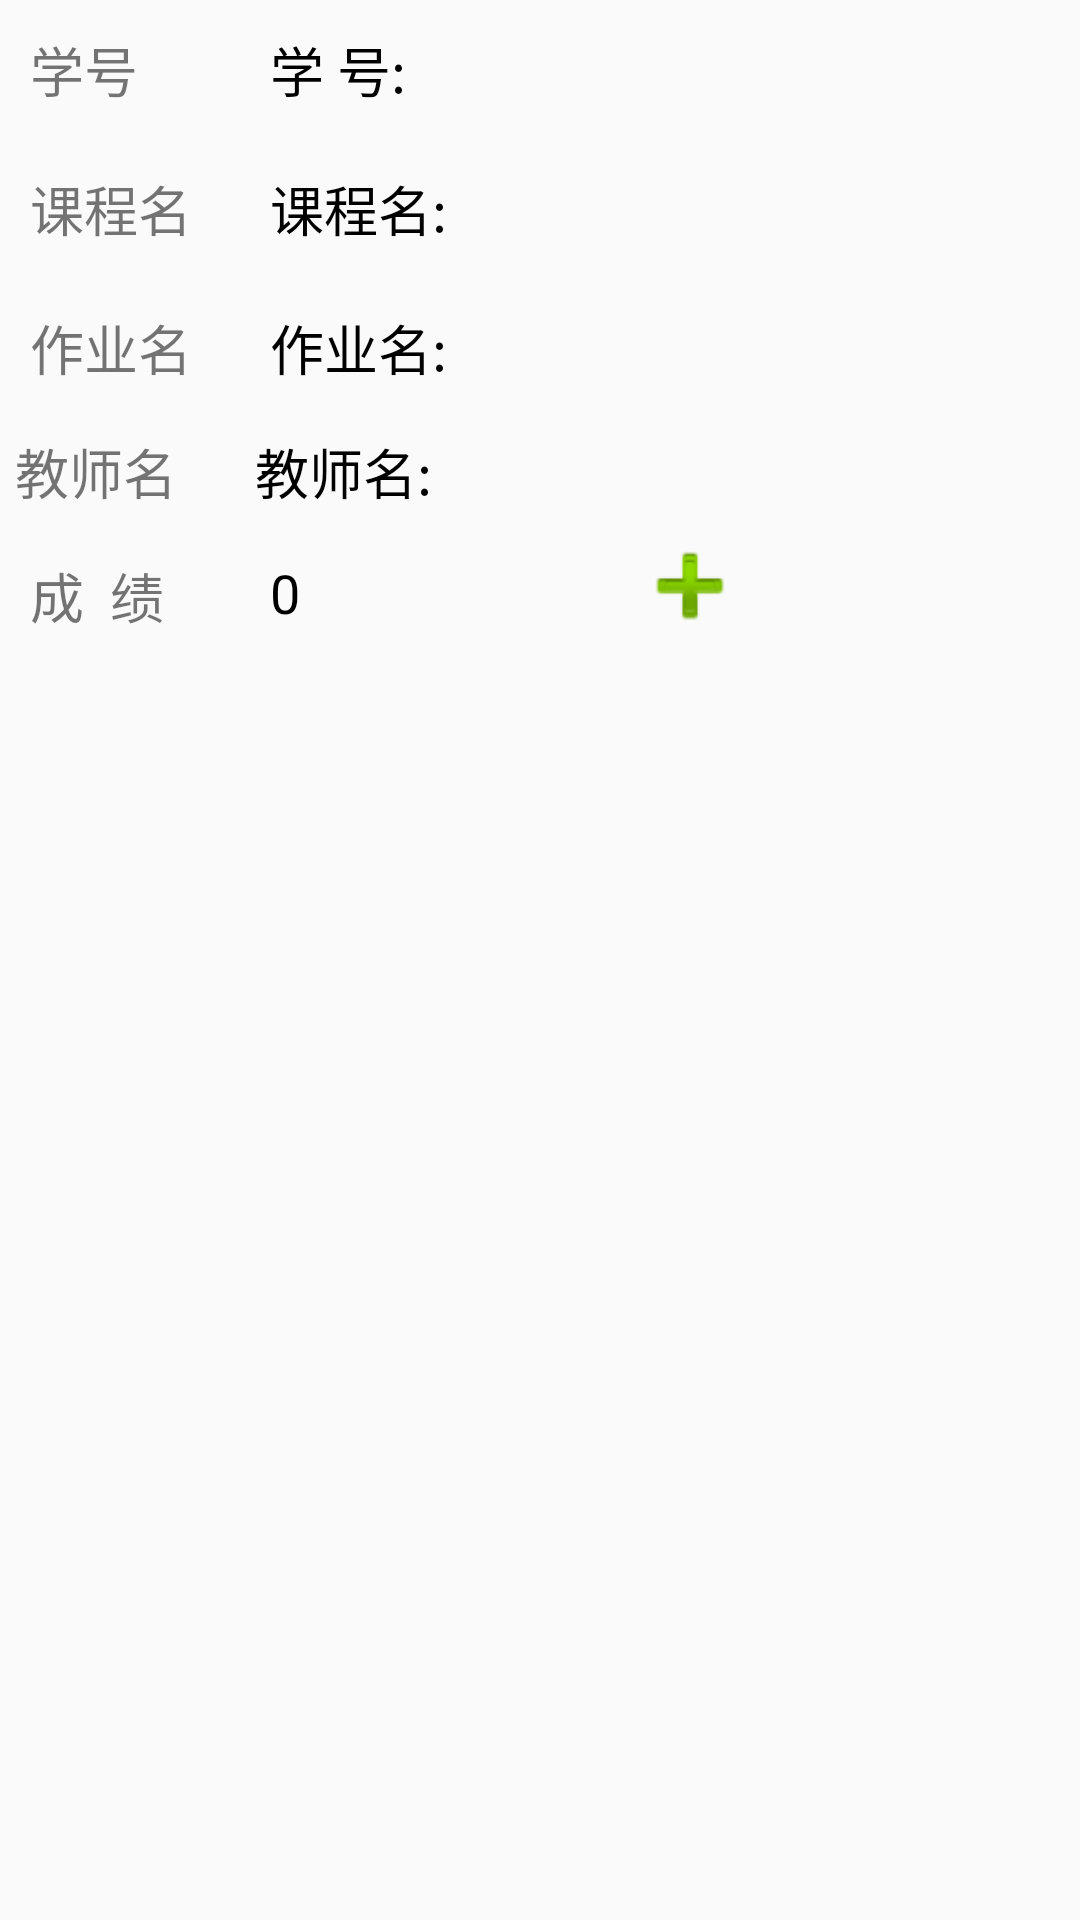

Reconstruct the res/layout file that produces this screen, plus the resources it refers to.
<!-- AndroidManifest.xml: application theme AppTheme -->
<!-- res/layout/addwork_item.xml -->
<?xml version="1.0" encoding="utf-8"?>
<LinearLayout xmlns:android="http://schemas.android.com/apk/res/android"
    xmlns:app="http://schemas.android.com/apk/res-auto"
    android:orientation="horizontal" android:layout_width="match_parent"
    android:layout_height="match_parent"
    android:layout_marginLeft="10dp"
    >
    <LinearLayout
        android:orientation="vertical"
        android:layout_width="80dp"
        android:layout_height="wrap_content">

        <TextView
            android:text="学号"
            android:textSize="18sp"
            android:padding="10dp"
            android:layout_width="wrap_content"
            android:layout_height="wrap_content"

            />



        <TextView
            android:text="课程名"
            android:textSize="18sp"
            android:padding="10dp"
            android:layout_width="wrap_content"
            android:layout_height="wrap_content"

            />

        <TextView
            android:text="作业名"
            android:textSize="18sp"
            android:padding="10dp"
            android:layout_width="wrap_content"
            android:layout_height="wrap_content"

            />


        <TextView
            android:text="教师名"
            android:textSize="18sp"
            android:padding="5dp"
            android:layout_width="wrap_content"
            android:layout_height="wrap_content"

            />

        <TextView
            android:text="成  绩"
            android:textSize="18sp"
            android:padding="10dp"
            android:layout_width="wrap_content"
            android:layout_height="wrap_content"
            />
    </LinearLayout>
<LinearLayout
    android:layout_width="wrap_content"
    android:layout_height="wrap_content"
    android:orientation="vertical">


    <TextView
        xmlns:android="http://schemas.android.com/apk/res/android"
        android:text="学 号:"
        android:textSize="18sp"
        android:padding="10dp"
        android:layout_width="wrap_content"
        android:textColor="#000"
        android:layout_height="wrap_content"
        android:id="@+id/sid"
        />
    <TextView
        android:text="课程名:"
        android:textSize="18sp"
        android:padding="10dp"
        android:textColor="#000"
        android:layout_width="wrap_content"
        android:layout_height="wrap_content"
        android:id="@+id/cname"
        />
    <TextView
        xmlns:android="http://schemas.android.com/apk/res/android"
        android:text="作业名:"
        android:textSize="18sp"
        android:textColor="#000"
        android:padding="10dp"
        android:layout_width="wrap_content"
        android:layout_height="wrap_content"
        android:id="@+id/wname"
        />



    <TextView
        xmlns:android="http://schemas.android.com/apk/res/android"
        android:text="教师名:"
        android:textSize="18sp"
        android:padding="5dp"
        android:textColor="#000"
        android:layout_width="wrap_content"
        android:layout_height="wrap_content"
        android:id="@+id/tid"
        />
    <LinearLayout
        android:layout_width="wrap_content"
        android:layout_height="wrap_content"
        android:orientation="horizontal"
        >
        <TextView
            xmlns:android="http://schemas.android.com/apk/res/android"
            android:text="0"
            android:textSize="18sp"
            android:padding="10dp"
            android:textColor="#000"
            android:layout_width="wrap_content"
            android:layout_height="wrap_content"
            android:id="@+id/sscore"
            />
        <ImageButton
            android:layout_width="40dp"
            android:layout_height="40dp"
            android:layout_marginLeft="100dp"
            app:srcCompat="@android:drawable/ic_input_add"
            android:id="@+id/imageButton2"
            android:background="@android:drawable/ic_input_add"
            />


    </LinearLayout>

</LinearLayout>
</LinearLayout>
<!-- resources referenced by this layout -->
<resources>
  <style name="AppTheme" parent="Theme.AppCompat.Light.NoActionBar">
          
          <item name="colorPrimary">@color/colorPrimary</item>
          <item name="colorPrimaryDark">@color/colorPrimaryDark</item>
          <item name="colorAccent">@color/colorAccent</item>
  
      </style>
  <!-- not gathered from this repository: default colours our renderer supplied (Android Studio template values) -->
  <color name="colorPrimary">#FF6200EE</color>
  <color name="colorPrimaryDark">#FF3700B3</color>
  <color name="colorAccent">#FF03DAC5</color>
</resources>
